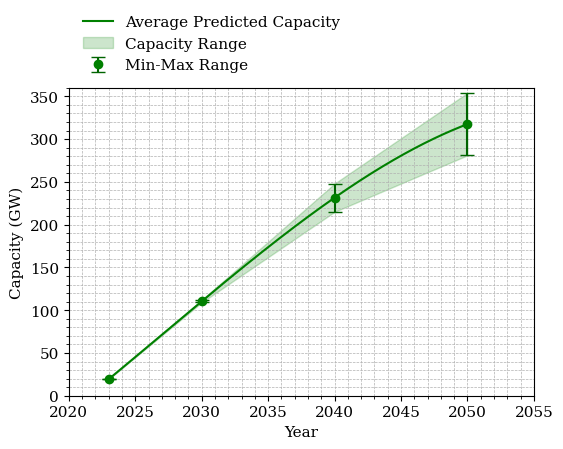
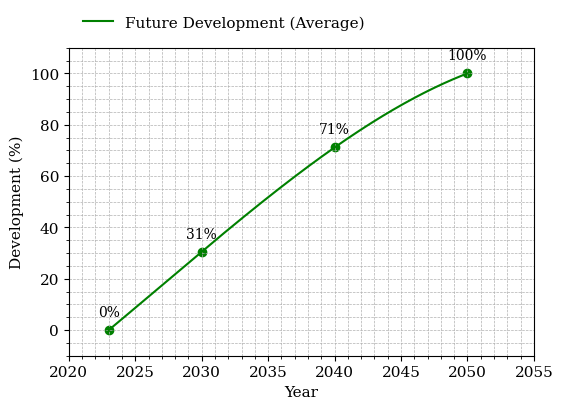
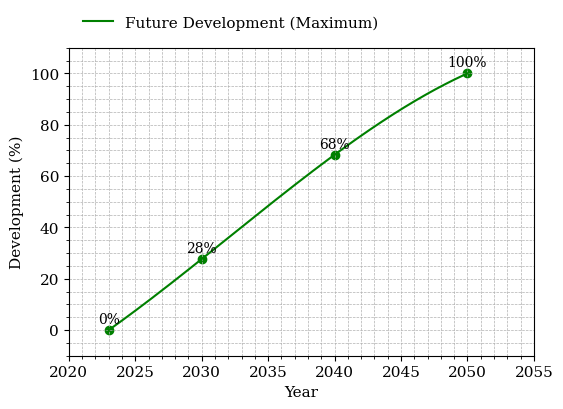

Recreate these plots in Python, in order.
import numpy as np
import matplotlib.pyplot as plt
from scipy.interpolate import make_interp_spline

# Define font parameters
font = {'family': 'serif',
        'weight': 'normal',
        'size': 11}

# Set font
plt.rc('font', **font)

def plot_capacity_development():
    # Data points
    years = [2023, 2030, 2040, 2050]
    min_capacity = [19.38, 109, 215, 281]
    max_capacity = [19.38, 112, 248, 354]
    avg_capacity = [19.38, (109+112)/2, (215+248)/2, (281+354)/2]
    
    # Print average capacity values
    for year, capacity in zip(years, avg_capacity):
        print(f"{year}: {capacity:.2f} GW")
    
    # Interpolation for smooth curve
    years_smooth = np.linspace(2023, 2050, 300)
    spl = make_interp_spline(years, avg_capacity, k=3)
    capacity_smooth = spl(years_smooth)

    # Plotting
    plt.figure(figsize=(6, 4))
    plt.plot(years_smooth, capacity_smooth, label='Average Predicted Capacity', color='green')
    plt.errorbar(years, avg_capacity, yerr=[np.array(avg_capacity)-np.array(min_capacity), np.array(max_capacity)-np.array(avg_capacity)], 
                fmt='o', color='green', ecolor='darkgreen', capsize=5, label='Min-Max Range')

    plt.fill_between(years, min_capacity, max_capacity, color='green', alpha=0.2, label='Capacity Range')

    plt.xlabel('Year')
    plt.ylabel('Capacity (GW)')
    plt.xlim(2020, 2055)
    plt.ylim(0, 360)
    plt.legend(loc='upper left', bbox_to_anchor=(0, 1.28), ncol=1, frameon=False)
    plt.grid(True, which='both', linestyle='--', linewidth=0.5)
    plt.minorticks_on()
    plt.show()

def plot_percentage_development_avg():
    # Data points
    years = [2023, 2030, 2040, 2050]
    avg_capacity_values = [19.38, (109+112)/2, (215+248)/2, (281+354)/2]
    
    # Calculate percentage of development
    base_capacity = avg_capacity_values[0]
    max_capacity = avg_capacity_values[-1]
    percentages = [(cap - base_capacity) / (max_capacity - base_capacity) * 100 for cap in avg_capacity_values]

    # Print percentage values
    for year, percentage in zip(years, percentages):
        print(f"{year}: {percentage:.2f}%")

    # Interpolation for smooth curve
    years_smooth = np.linspace(2023, 2050, 300)
    spl = make_interp_spline(years, percentages, k=3)
    percentages_smooth = spl(years_smooth)

    # Plotting
    plt.figure(figsize=(6, 4))
    plt.plot(years_smooth, percentages_smooth, label='Future Development (Average)', color='green')
    plt.scatter(years, percentages, color='green')

    # Add values to the points
    for i, txt in enumerate(percentages):
        plt.annotate(f'{txt:.0f}%', (years[i], percentages[i]), textcoords="offset points", xytext=(0,10), ha='center', fontsize=10, color='black')

    plt.xlabel('Year')
    plt.ylabel('Development (%)')
    plt.xlim(2020, 2055)
    plt.ylim(-10, 110)
    plt.legend(loc='upper left', bbox_to_anchor=(0, 1.15), ncol=1, frameon=False)
    plt.grid(True, which='both', linestyle='--', linewidth=0.5)
    plt.minorticks_on()
    plt.show()
    
def plot_percentage_development_max():
    # Data points
    years = [2023, 2030, 2040, 2050]
    max_capacity_values = [19.38, 112, 248, 354]
    
    # Calculate percentage of development
    base_capacity = max_capacity_values[0]
    max_capacity = max_capacity_values[-1]
    percentages = [(cap - base_capacity) / (max_capacity - base_capacity) * 100 for cap in max_capacity_values]
    
    # Print percentage values
    for year, percentage in zip(years, percentages):
        print(f"{year}: {percentage:.2f}%")
    
    # Interpolation for smooth curve
    years_smooth = np.linspace(2023, 2050, 300)
    spl = make_interp_spline(years, percentages, k=3)
    percentages_smooth = spl(years_smooth)

    # Plotting
    plt.figure(figsize=(6, 4))
    plt.plot(years_smooth, percentages_smooth, label='Future Development (Maximum)', color='green')
    plt.scatter(years, percentages, color='green')

    # Add values to the points
    for i, txt in enumerate(percentages):
        plt.annotate(f'{txt:.0f}%', (years[i], percentages[i]), textcoords="offset points", xytext=(0,5), ha='center', fontsize=10, color='black')

    plt.xlabel('Year')
    plt.ylabel('Development (%)')
    plt.xlim(2020, 2055)
    plt.ylim(-10, 110)
    plt.legend(loc='upper left', bbox_to_anchor=(0, 1.15), ncol=1, frameon=False)
    plt.grid(True, which='both', linestyle='--', linewidth=0.5)
    plt.minorticks_on()
    plt.show()

# Call the function to plot
plot_capacity_development()

# Call the function to plot
plot_percentage_development_avg()

plot_percentage_development_max()

